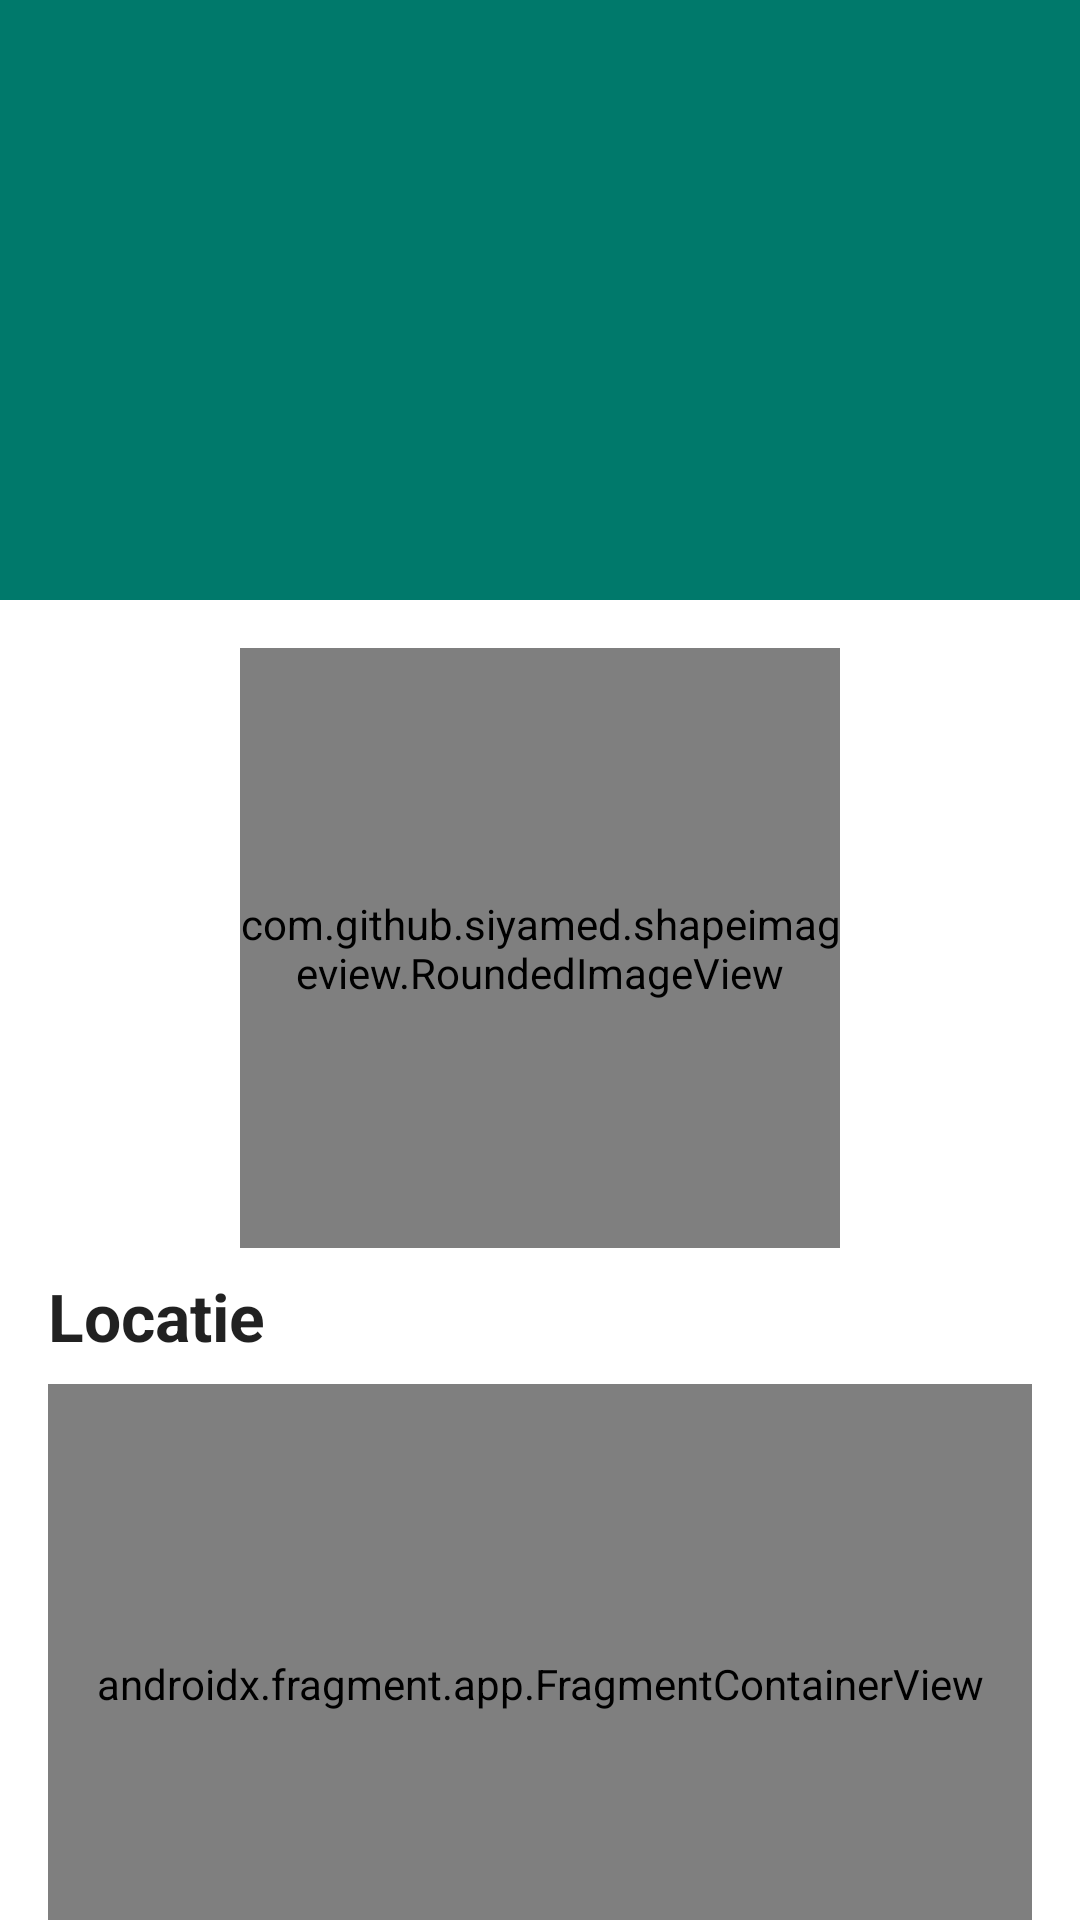

Produce the Android XML layout that renders to this screen, including the resource entries it uses.
<!-- AndroidManifest.xml: application theme AppTheme -->
<!-- res/layout/restaurant_page_fragment.xml -->
<?xml version="1.0" encoding="utf-8"?>
<androidx.coordinatorlayout.widget.CoordinatorLayout xmlns:android="http://schemas.android.com/apk/res/android"
    xmlns:app="http://schemas.android.com/apk/res-auto"
    android:layout_width="match_parent"
    android:layout_height="match_parent"
    android:fitsSystemWindows="true">

    <com.google.android.material.appbar.AppBarLayout
        android:id="@+id/appbar_layout"
        android:layout_width="match_parent"
        android:layout_height="200dp"
        android:theme="@style/ThemeOverlay.AppCompat.Dark.ActionBar"
        app:popupTheme="@style/ToolbarTheme">

        <com.google.android.material.appbar.CollapsingToolbarLayout
            android:id="@+id/collapsing_toolbar"
            android:layout_width="match_parent"
            android:layout_height="match_parent"
            app:contentScrim="?attr/colorPrimary"
            app:layout_scrollFlags="scroll|exitUntilCollapsed">

            
            <ImageView
                android:id="@+id/restaurant_image"
                android:layout_width="match_parent"
                android:layout_height="match_parent"
                android:contentDescription="@string/restaurantImage"
                android:scaleType="fitXY"
                android:tint="#66000000"
                app:layout_collapseMode="parallax" />

            <TextView
                android:id="@+id/restaurant_name"
                android:layout_width="wrap_content"
                android:layout_height="wrap_content"
                android:layout_gravity="center"
                android:textAppearance="?android:attr/textAppearanceLarge" />

            

            <androidx.appcompat.widget.Toolbar
                android:id="@+id/toolbar"
                android:layout_width="match_parent"
                android:layout_height="?attr/actionBarSize"
                app:layout_collapseMode="pin"
                app:popupTheme="@style/ToolbarTheme" />

        </com.google.android.material.appbar.CollapsingToolbarLayout>
    </com.google.android.material.appbar.AppBarLayout>

    <androidx.core.widget.NestedScrollView
        android:layout_width="match_parent"
        android:layout_height="match_parent"
        app:layout_behavior="@string/appbar_scrolling_view_behavior">

        <LinearLayout
            android:layout_width="match_parent"
            android:layout_height="wrap_content"
            android:orientation="vertical">


            <com.github.siyamed.shapeimageview.RoundedImageView
                android:id="@+id/menu_image"
                android:layout_width="200dp"
                android:layout_height="200dp"
                android:layout_gravity="center"
                android:layout_marginTop="@dimen/double_default_margin"
                android:src="@drawable/menu4"
                android:foreground="?attr/selectableItemBackgroundBorderless"
                app:siBorderColor="@color/colorPrimaryDark"
                app:siBorderWidth="4dp"
                app:siRadius="24dp" />

            <TextView
                android:layout_width="match_parent"
                android:layout_height="match_parent"
                android:layout_marginStart="@dimen/double_default_margin"
                android:layout_marginEnd="@dimen/double_default_margin"
                android:layout_marginTop="@dimen/default_margin"
                android:layout_marginBottom="@dimen/default_margin"
                android:text="@string/location"
                android:textAppearance="?android:attr/textAppearanceLarge"
                android:textStyle="bold" />

            <androidx.fragment.app.FragmentContainerView xmlns:tools="http://schemas.android.com/tools"
                android:id="@+id/map"
                android:name="com.google.android.gms.maps.SupportMapFragment"
                android:layout_marginStart="@dimen/double_default_margin"
                android:layout_marginEnd="@dimen/double_default_margin"
                android:layout_width="match_parent"
                android:layout_height="200dp"
                tools:context=".MapsActivity" />

        </LinearLayout>
    </androidx.core.widget.NestedScrollView>

</androidx.coordinatorlayout.widget.CoordinatorLayout>
<!-- resources referenced by this layout -->
<resources>
  <color name="colorPrimaryDark">#004c40</color>
  <dimen name="default_margin">8dp</dimen>
  <dimen name="double_default_margin">16dp</dimen>
  <string name="location">Locatie</string>
  <string name="restaurantImage">Restaurant Image</string>
  <style name="ToolbarTheme" parent="Theme.AppCompat.Light.NoActionBar">
          <item name="android:textColorPrimary">@color/colorPrimaryDark</item>
          <item name="android:textColorSecondary">@color/colorPrimaryDark</item>
          <item name="android:background">@android:color/white</item>
      </style>`
  <style name="AppTheme" parent="Theme.MaterialComponents.Light.NoActionBar">
          
          <item name="colorPrimary">@color/colorPrimary</item>
          <item name="colorPrimaryDark">@color/colorPrimaryDark</item>
          <item name="colorAccent">@color/colorAccent</item>
      </style>
  <color name="colorPrimary">#00796b</color>
  <color name="colorAccent">#ffffff</color>
</resources>
